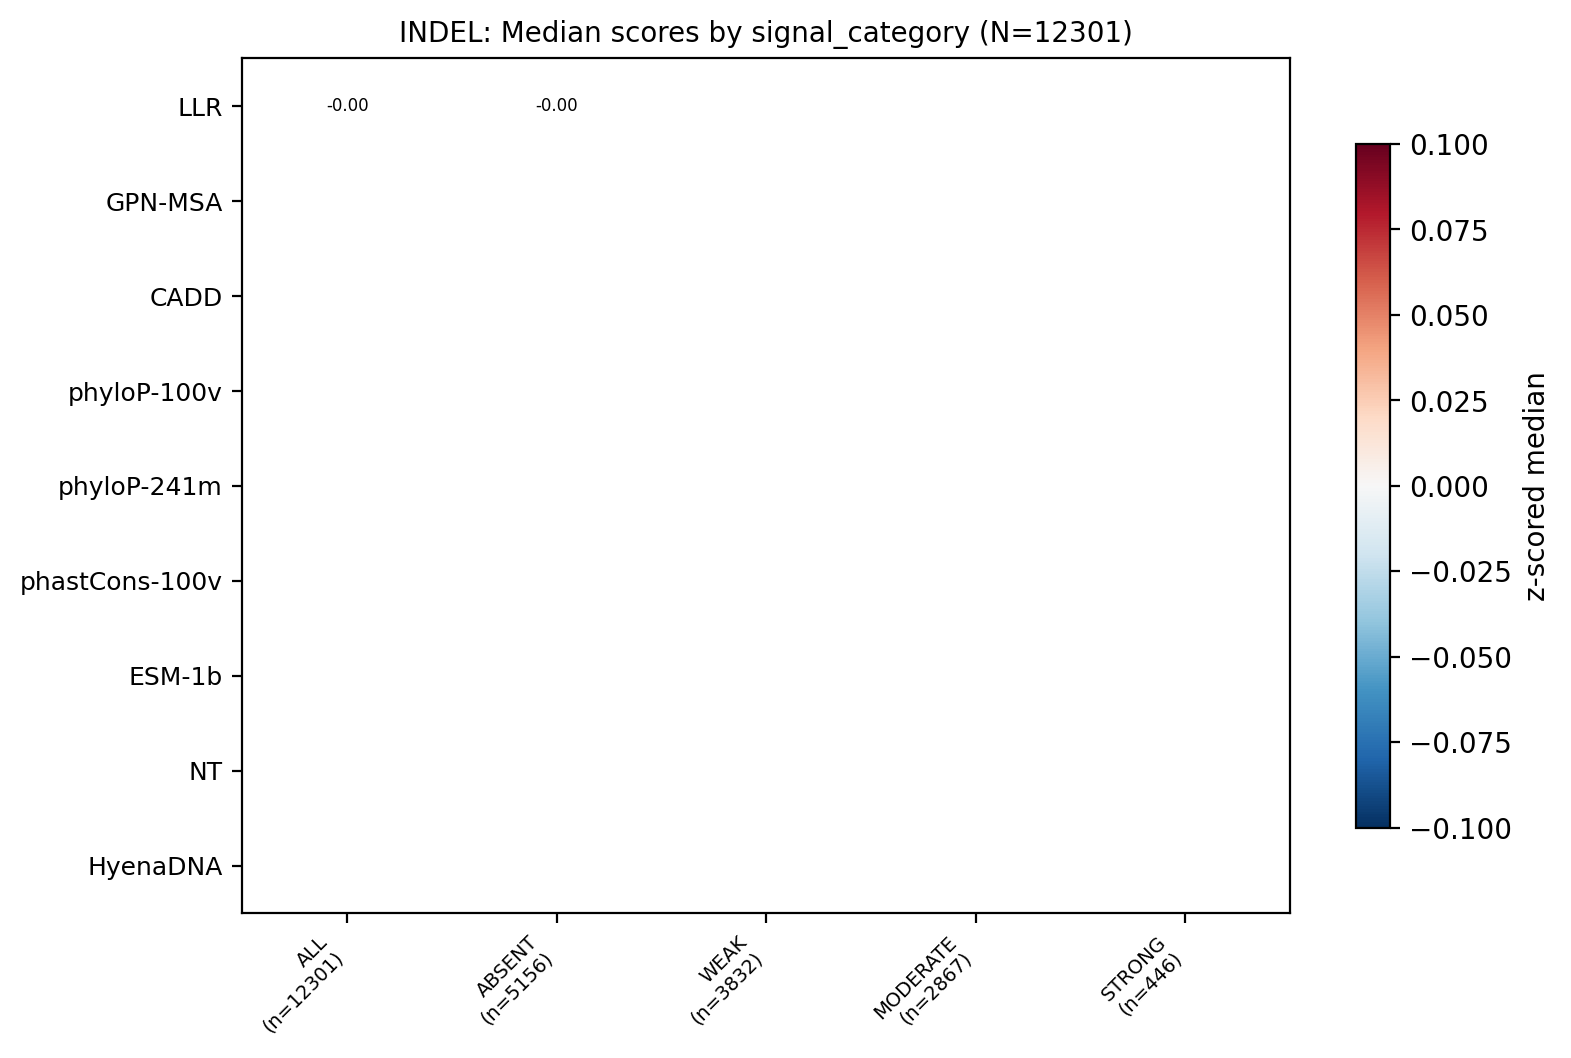

Data behind this chart, as committed beside it:
, ALL?(n=12301), ABSENT?(n=5156), WEAK?(n=3832), MODERATE?(n=2867), STRONG?(n=446)
LLR, -9.155076697162058e-11, -9.155076697162058e-11, , , 
GPN-MSA, , , , , 
CADD, , , , , 
phyloP-100v, , , , , 
phyloP-241m, , , , , 
phastCons-100v, , , , , 
ESM-1b, , , , , 
NT, , , , , 
HyenaDNA, , , , , 
